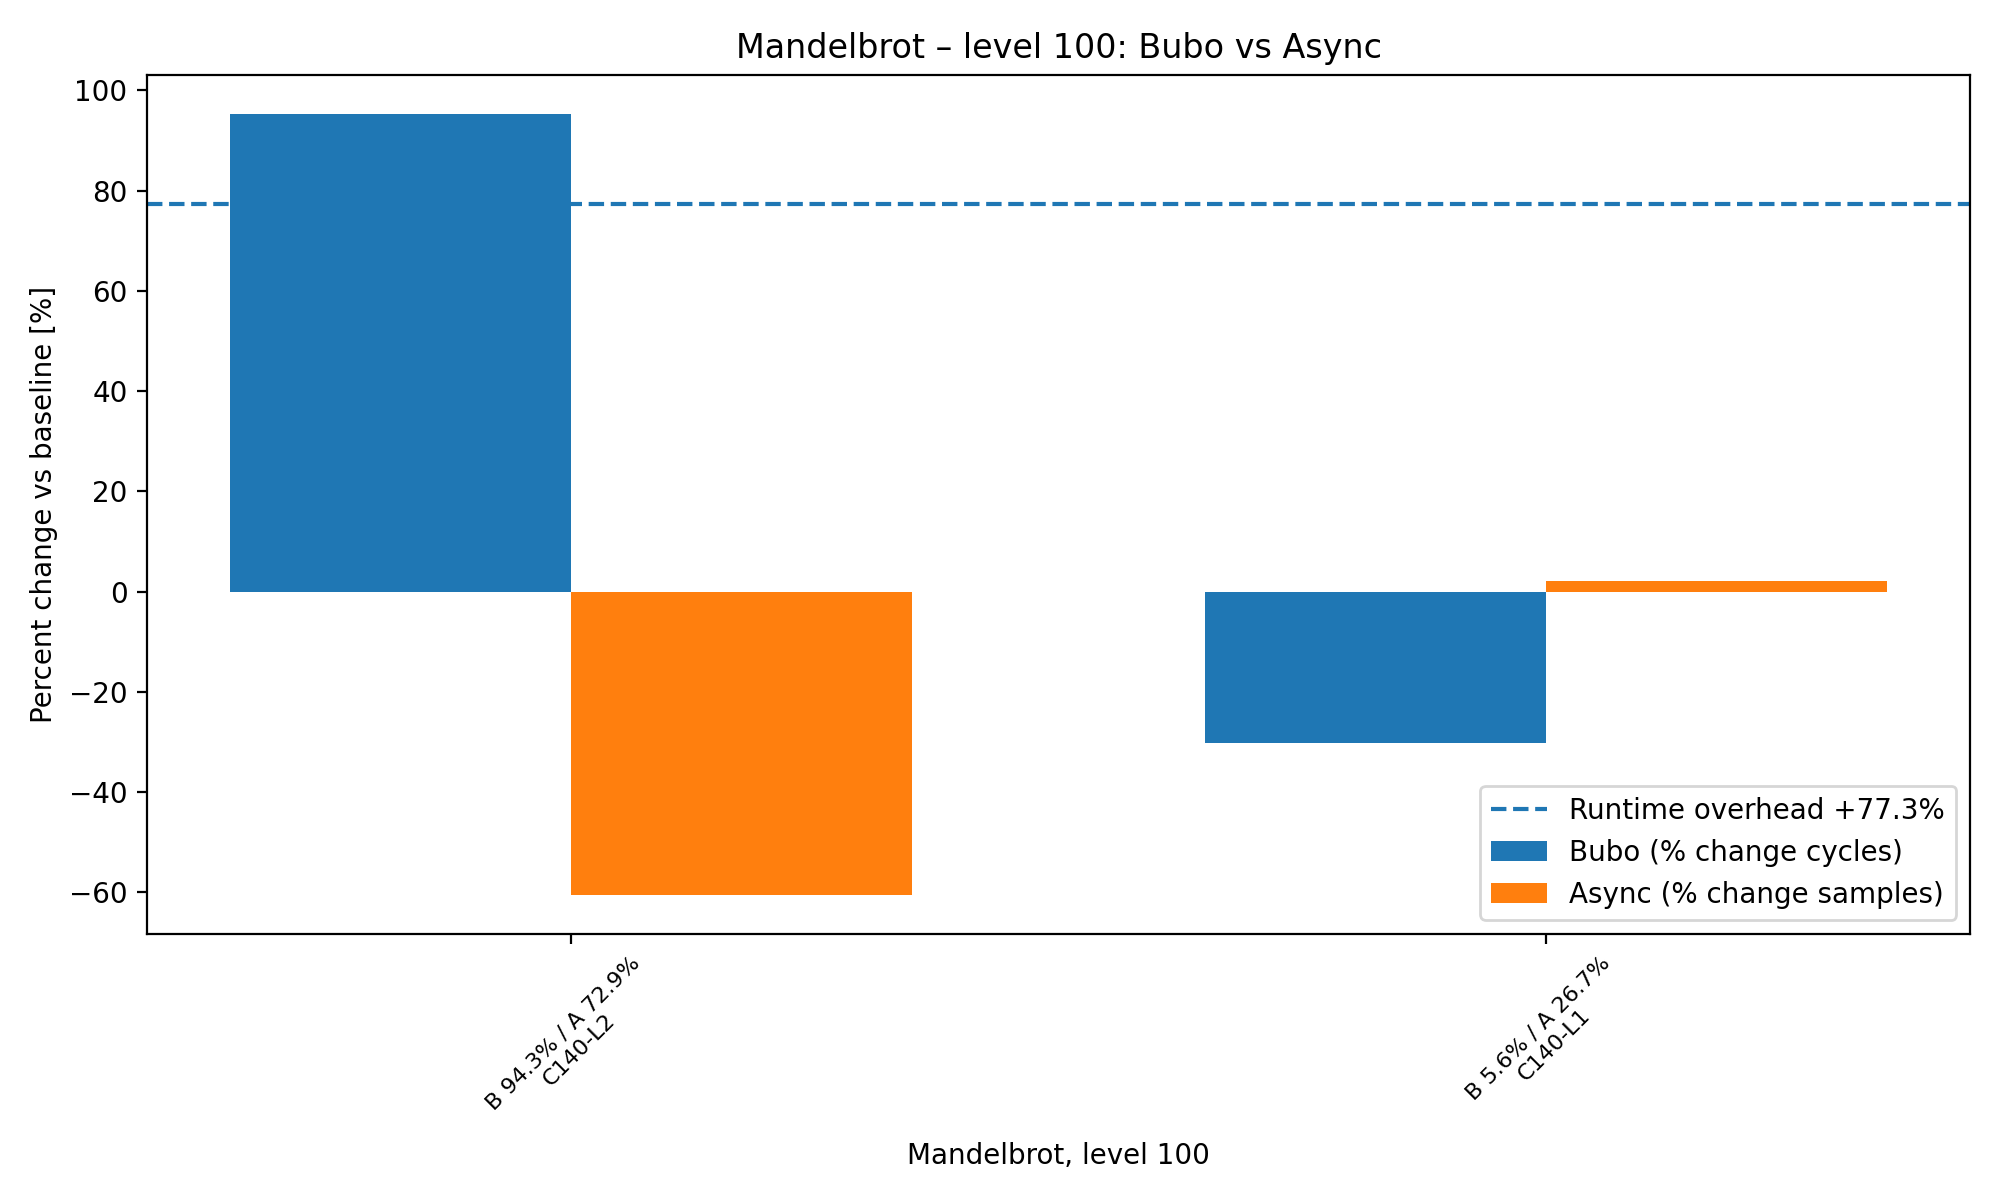

Values plotted in this chart, from the file beside it:
Level, CompId, LoopId, Method, BuboExclusiveCyclesBaseline, BuboExclusiveCyclesSlowdown, AsyncSamplesBaseline_BuboOn, AsyncSamplesSlowdown_BuboOn, BuboPercentChange, AsyncPercentChange, BuboSlowdownSharePercent, AsyncSlowdownSharePercent, BaselineAvgUs, SlowdownAvgUs, OverheadPercent
100, 140, 2, Mandelbrot.mandelbrot(int)-Re-Comp, 405211537606, 791480347166, 9378470, 3712048, 95.33, -60.42, 94.3, 72.88, 285915, 506918, 77.3
100, 140, 1, Mandelbrot.mandelbrot(int)-Re-Comp, 67139289132, 46825274762, 1331501, 1358992, -30.26, 2.065, 5.579, 26.68, 285915, 506918, 77.3
